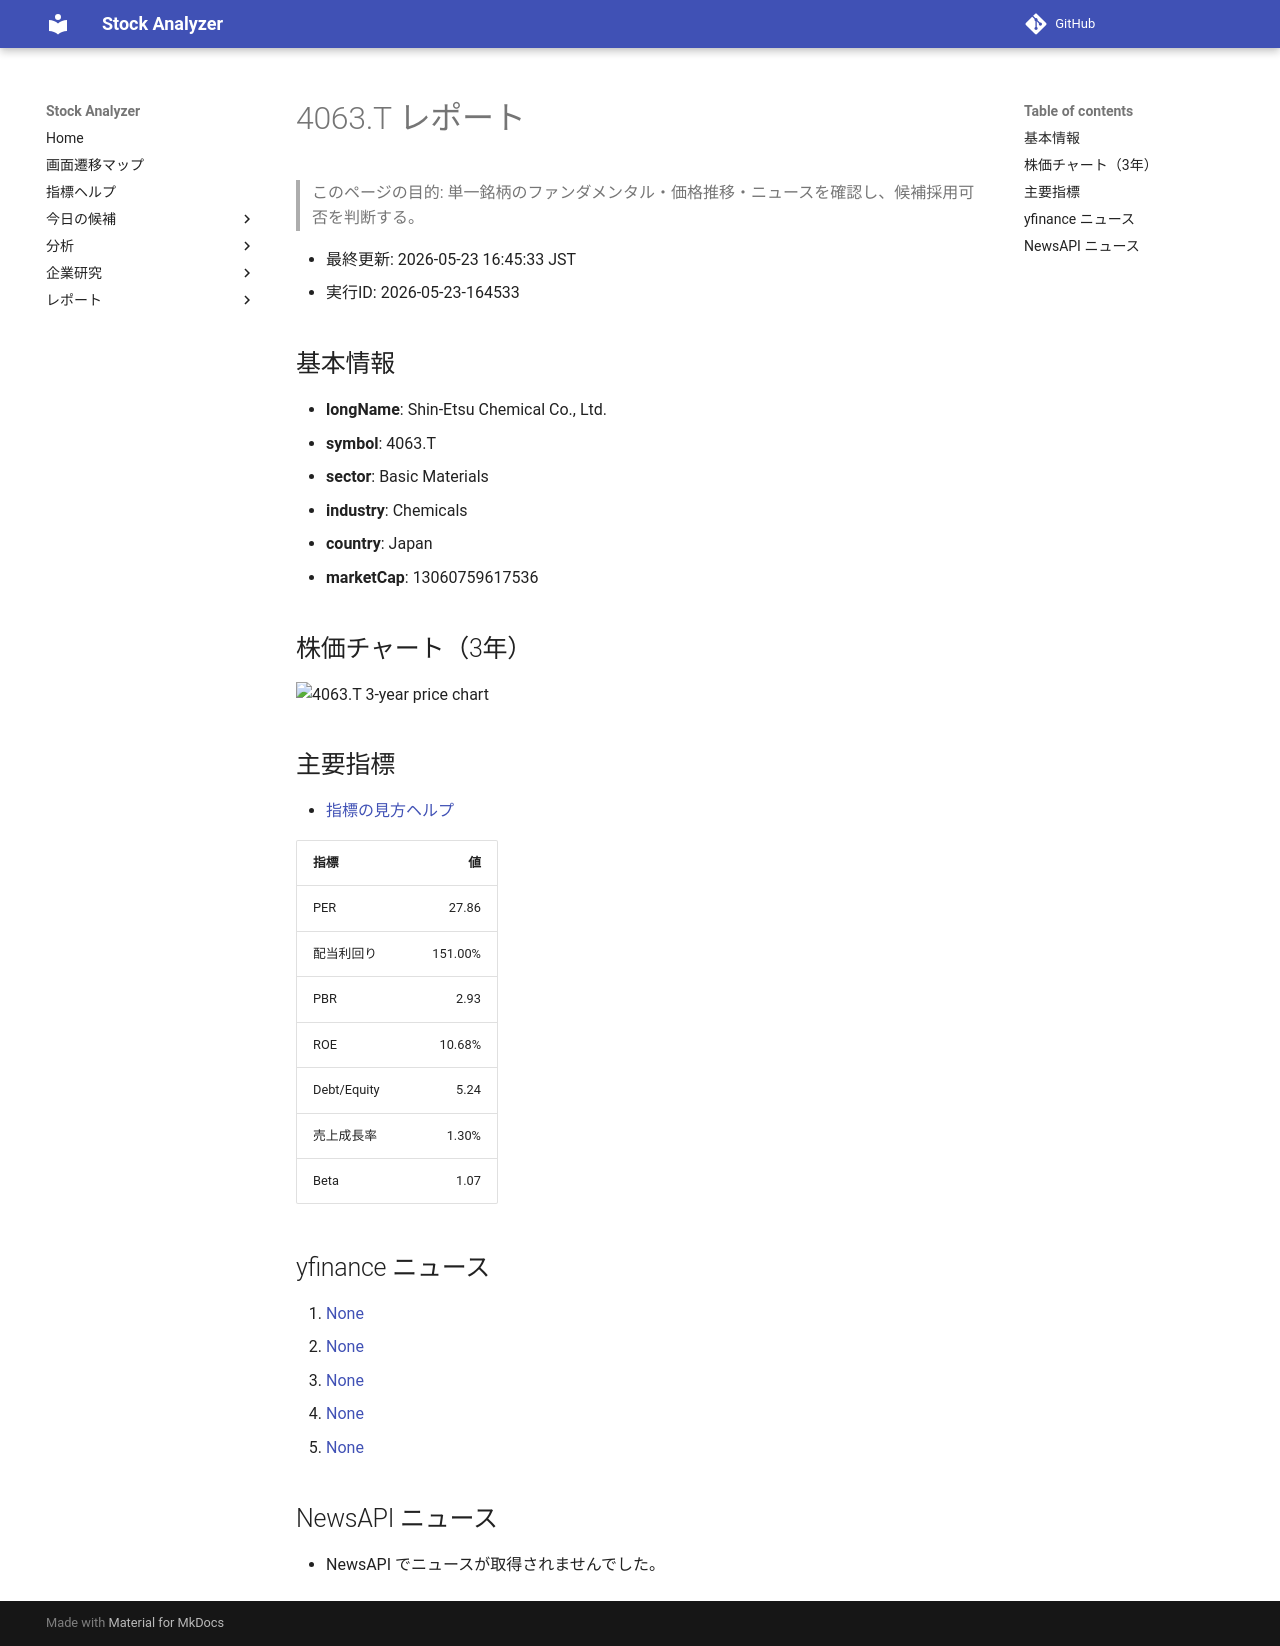

repository: Yumi-note/Making-APP · page: reports/2026-05-23/164533/4063_T/index.html · generator: mkdocs

# 4063.T レポート

> このページの目的: 単一銘柄のファンダメンタル・価格推移・ニュースを確認し、候補採用可否を判断する。

- 最終更新: 2026-05-23 16:45:33 JST
- 実行ID: 2026-05-23-164533

## 基本情報

- **longName**: Shin-Etsu Chemical Co., Ltd.
- **symbol**: 4063.T
- **sector**: Basic Materials
- **industry**: Chemicals
- **country**: Japan
- **marketCap**: 13060759617536

## 株価チャート（3年）

![4063.T 3-year price chart](4063_T_3y.png)

## 主要指標

- [指標の見方ヘルプ](../../../../indicators.md)

| 指標 | 値 |
|---|---:|
| PER | 27.86 |
| 配当利回り | 151.00% |
| PBR | 2.93 |
| ROE | 10.68% |
| Debt/Equity | 5.24 |
| 売上成長率 | 1.30% |
| Beta | 1.07 |

## yfinance ニュース

1. [None](None)
2. [None](None)
3. [None](None)
4. [None](None)
5. [None](None)

## NewsAPI ニュース

- NewsAPI でニュースが取得されませんでした。
